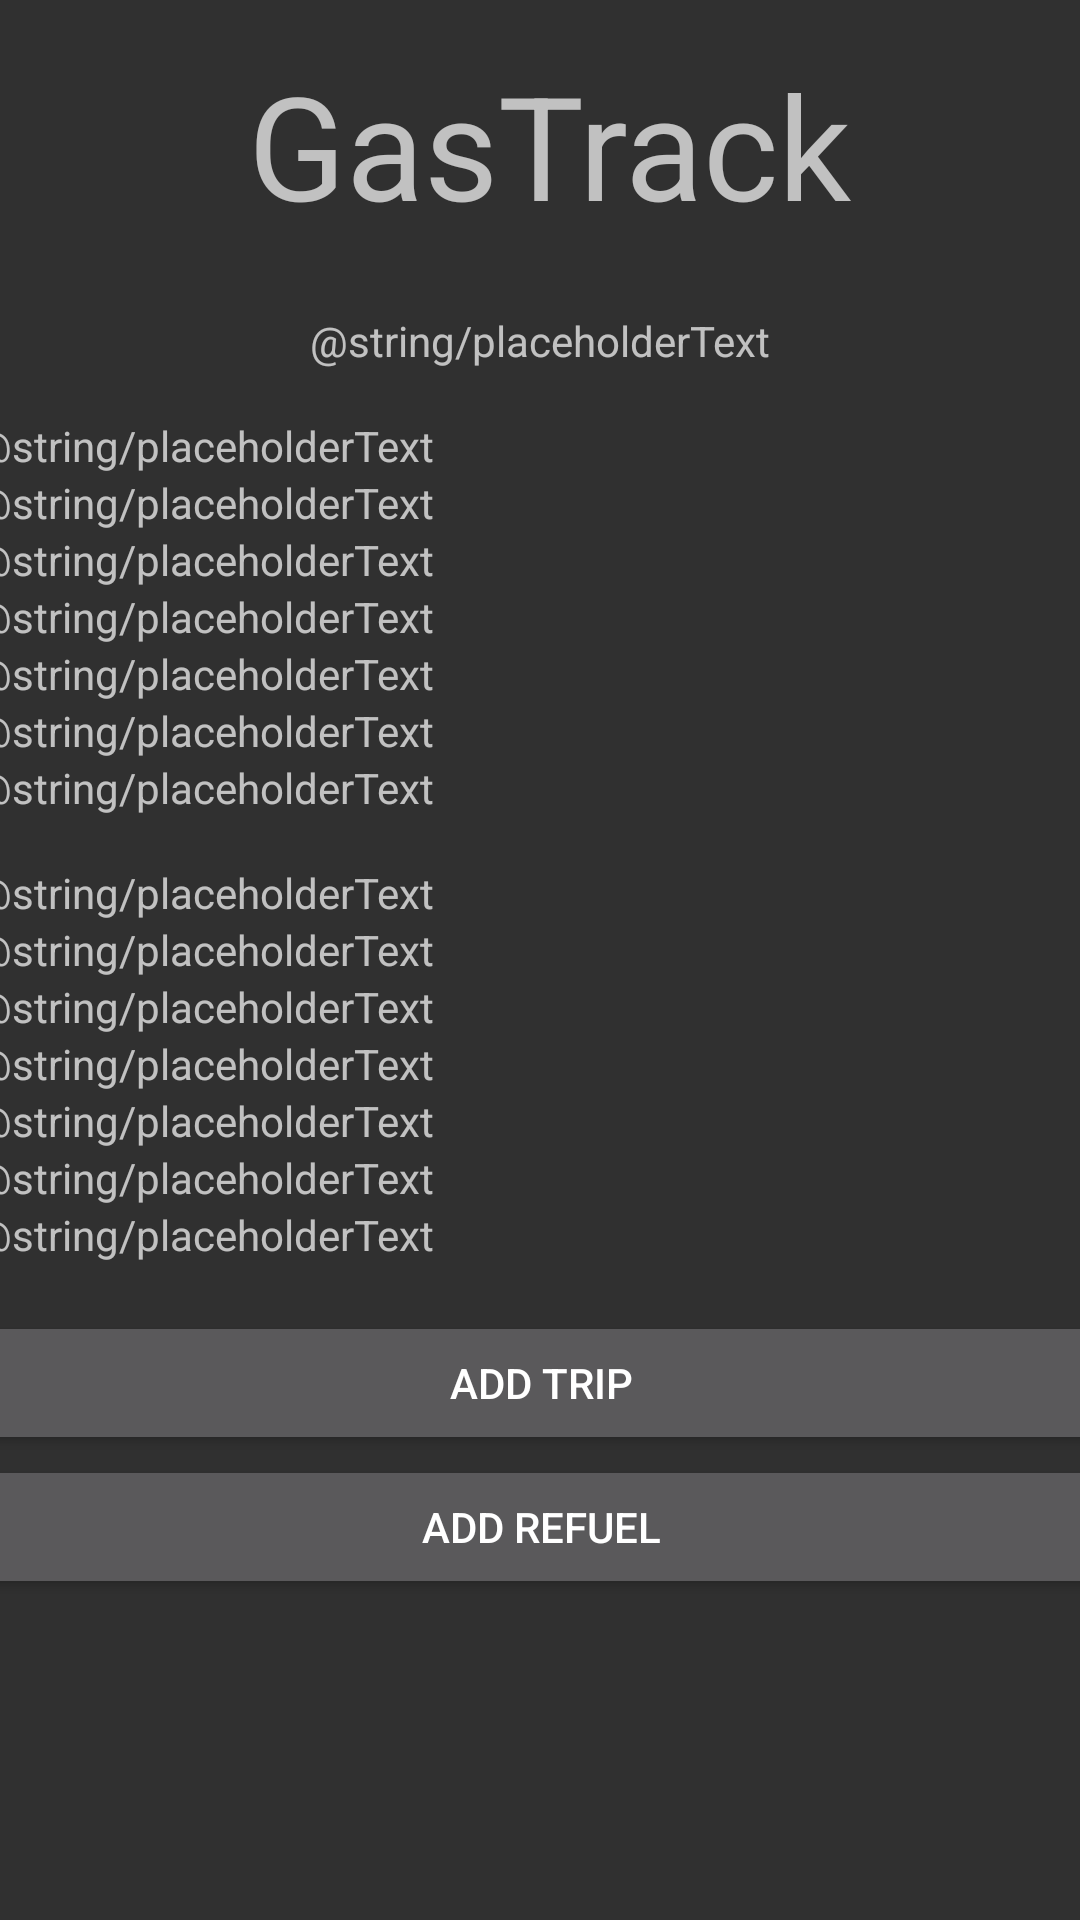

Produce the Android XML layout that renders to this screen, including the resource entries it uses.
<!-- AndroidManifest.xml: application theme Theme.FinalProject -->
<!-- res/layout/activity_main.xml -->
<?xml version="1.0" encoding="utf-8"?>
<androidx.constraintlayout.widget.ConstraintLayout xmlns:android="http://schemas.android.com/apk/res/android"
    xmlns:app="http://schemas.android.com/apk/res-auto"
    xmlns:tools="http://schemas.android.com/tools"
    android:layout_width="match_parent"
    android:layout_height="match_parent"
    tools:context=".MainActivity">

    <TextView
        android:id="@+id/appHeader"
        android:layout_width="334dp"
        android:layout_height="72dp"
        android:layout_marginStart="16dp"
        android:layout_marginTop="16dp"
        android:text="@string/app_name"
        android:textAlignment="center"
        android:textAllCaps="false"
        android:textSize="48sp"
        app:layout_constraintStart_toStartOf="parent"
        app:layout_constraintTop_toTopOf="parent" />

    <ImageButton
        android:id="@+id/settingsButton"
        android:layout_width="48dp"
        android:layout_height="72dp"
        android:layout_marginTop="16dp"
        android:layout_marginEnd="16dp"
        android:contentDescription="@string/settingsText"
        android:onClick="settingsClick"
        android:src="@android:drawable/ic_menu_manage"
        app:layout_constraintEnd_toEndOf="parent"
        app:layout_constraintStart_toEndOf="@+id/appHeader"
        app:layout_constraintTop_toTopOf="parent" />

    <ScrollView
        android:id="@+id/scrollView2"
        android:layout_width="378dp"
        android:layout_height="wrap_content"
        android:layout_marginTop="16dp"
        app:layout_constraintEnd_toEndOf="parent"
        app:layout_constraintStart_toStartOf="parent"
        app:layout_constraintTop_toBottomOf="@+id/carNameDisplayText">

        <LinearLayout
            android:layout_width="match_parent"
            android:layout_height="wrap_content"
            android:orientation="vertical">

            <TextView
                android:id="@+id/totalMilesTraveledDisplayText"
                android:layout_width="match_parent"
                android:layout_height="wrap_content"
                android:text="@string/placeholderText" />

            <TextView
                android:id="@+id/totalGasConsumedDisplayText"
                android:layout_width="match_parent"
                android:layout_height="wrap_content"
                android:text="@string/placeholderText" />

            <TextView
                android:id="@+id/totalGasBoughtDisplayText"
                android:layout_width="match_parent"
                android:layout_height="wrap_content"
                android:text="@string/placeholderText" />

            <TextView
                android:id="@+id/totalMoneySpentDisplayText"
                android:layout_width="match_parent"
                android:layout_height="wrap_content"
                android:text="@string/placeholderText" />

            <TextView
                android:id="@+id/totalMileageDisplayText"
                android:layout_width="match_parent"
                android:layout_height="wrap_content"
                android:text="@string/placeholderText" />

            <TextView
                android:id="@+id/totalMilesPerDollarDisplayText"
                android:layout_width="match_parent"
                android:layout_height="wrap_content"
                android:text="@string/placeholderText" />

            <TextView
                android:id="@+id/totalMileRatioDisplayText"
                android:layout_width="match_parent"
                android:layout_height="wrap_content"
                android:text="@string/placeholderText" />

        </LinearLayout>
    </ScrollView>

    <ScrollView
        android:id="@+id/scrollView3"
        android:layout_width="378dp"
        android:layout_height="wrap_content"
        android:layout_marginTop="16dp"
        app:layout_constraintEnd_toEndOf="parent"
        app:layout_constraintStart_toStartOf="parent"
        app:layout_constraintTop_toBottomOf="@+id/scrollView2">

        <LinearLayout
            android:layout_width="match_parent"
            android:layout_height="wrap_content"
            android:orientation="vertical">

            <TextView
                android:id="@+id/lastMilesTraveledDisplayText"
                android:layout_width="match_parent"
                android:layout_height="wrap_content"
                android:text="@string/placeholderText" />

            <TextView
                android:id="@+id/lastGasConsumedDisplayText"
                android:layout_width="match_parent"
                android:layout_height="wrap_content"
                android:text="@string/placeholderText" />

            <TextView
                android:id="@+id/lastGasBoughtDisplayText"
                android:layout_width="match_parent"
                android:layout_height="wrap_content"
                android:text="@string/placeholderText" />

            <TextView
                android:id="@+id/lastMoneySpentDisplayText"
                android:layout_width="match_parent"
                android:layout_height="wrap_content"
                android:text="@string/placeholderText" />

            <TextView
                android:id="@+id/lastMileageDisplayText"
                android:layout_width="match_parent"
                android:layout_height="wrap_content"
                android:text="@string/placeholderText" />

            <TextView
                android:id="@+id/lastMilesPerDollarDisplayText"
                android:layout_width="match_parent"
                android:layout_height="wrap_content"
                android:text="@string/placeholderText" />

            <TextView
                android:id="@+id/lastMileRatioDisplayText"
                android:layout_width="match_parent"
                android:layout_height="wrap_content"
                android:text="@string/placeholderText" />
        </LinearLayout>
    </ScrollView>

    <Button
        android:id="@+id/addTripButton"
        android:layout_width="378dp"
        android:layout_height="48dp"
        android:layout_marginTop="16dp"
        android:onClick="addTripClick"
        android:text="@string/addTripButtonText"
        app:layout_constraintEnd_toEndOf="parent"
        app:layout_constraintStart_toStartOf="parent"
        app:layout_constraintTop_toBottomOf="@+id/scrollView3" />

    <Button
        android:id="@+id/addRefuelButton"
        android:layout_width="378dp"
        android:layout_height="48dp"
        android:onClick="addRefuelClick"
        android:text="@string/addRefuelButtonText"
        app:layout_constraintEnd_toEndOf="parent"
        app:layout_constraintStart_toStartOf="parent"
        app:layout_constraintTop_toBottomOf="@+id/addTripButton" />

    <TextView
        android:id="@+id/carNameDisplayText"
        android:layout_width="wrap_content"
        android:layout_height="wrap_content"
        android:layout_marginTop="16dp"
        android:text="@string/placeholderText"
        app:layout_constraintEnd_toEndOf="parent"
        app:layout_constraintStart_toStartOf="parent"
        app:layout_constraintTop_toBottomOf="@+id/appHeader" />

</androidx.constraintlayout.widget.ConstraintLayout>
<!-- resources referenced by this layout -->
<resources>
  <string name="addRefuelButtonText">Add Refuel</string>
  <string name="addTripButtonText">Add Trip</string>
  <string name="app_name">GasTrack</string>
  <string name="settingsText">Settings</string>
  <style name="Theme.FinalProject" parent="Theme.AppCompat">
          <item name="android:windowFullscreen">true</item>
          <item name="backgroundColor">@color/calm_blue</item>
          
          <item name="colorPrimary">@color/button_blue</item>
          <item name="colorPrimaryVariant">@color/gas_brown</item>
          <item name="colorOnPrimary">@color/white</item>
          
          <item name="colorSecondary">@color/teal_200</item>
          <item name="colorSecondaryVariant">@color/teal_700</item>
          <item name="colorOnSecondary">@color/black</item>
          
          <item name="android:statusBarColor" tools:targetApi="l">?attr/colorPrimaryVariant</item>
          
      </style>
  <color name="calm_blue">#416CE0</color>
  <color name="button_blue">#4721AD</color>
  <color name="gas_brown">#E4BC7B</color>
  <color name="white">#FFFFFFFF</color>
  <color name="teal_200">#FF03DAC5</color>
  <color name="teal_700">#FF018786</color>
  <color name="black">#FF000000</color>
</resources>
